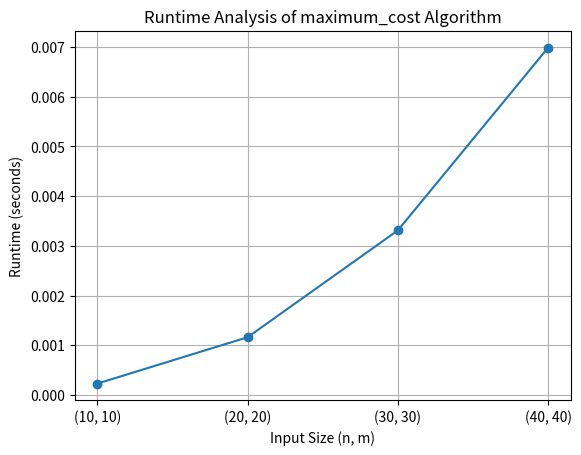

Here is the Python script that generated this plot:
import matplotlib.pyplot as plt
import time
import random

def maximum_cost(n, m, P):
    dp = [[0] * (m + 1) for _ in range(n + 1)]
    horizontal_costs = [[0] * m for _ in range(n)]
    vertical_costs = [[0] * (m + 1) for _ in range(n)]

    start_time = time.time()

    for i in range(1, n + 1):
        for j in range(1, m + 1):
            horizontal_cuts = [P[k - 1][j - 1] + dp[i - k][j] for k in range(1, i + 1)]
            vertical_cuts = [P[i - 1][k - 1] + dp[i][j - k] for k in range(1, j + 1)]

            # Update dynamic programming table
            dp[i][j] = max(max(horizontal_cuts, default=0), max(vertical_cuts, default=0))

            # Store horizontal and vertical costs
            horizontal_costs[i - 1][j - 1] = max(horizontal_cuts, default=0)
            vertical_costs[i - 1][j] = max(vertical_cuts, default=0)

    end_time = time.time()
    return dp[n][m], end_time - start_time


input_sizes = [(10, 10), (20, 20), (30, 30), (40, 40)] 
runtimes = []

for n, m in input_sizes:
    prices = [[random.randint(1, 10) for _ in range(m)] for _ in range(n)]  
    max_cost, runtime = maximum_cost(n, m, prices)
    runtimes.append(runtime)
    print(f"Input size: ({n}, {m}), Runtime: {runtime:.6f} seconds")

sizes = [f"({n}, {m})" for n, m in input_sizes]
plt.plot(sizes, runtimes, marker='o')
plt.title('Runtime Analysis of maximum_cost Algorithm')
plt.xlabel('Input Size (n, m)')
plt.ylabel('Runtime (seconds)')
plt.grid(True)
plt.show()
